Run: headless pygame with SDL's dummy video driver; simulated clock (each Clock.tick advances the game by its frame time, no real sleeping); random seed 0; keys injected as events and as key.get_pressed() state; no mouse input.
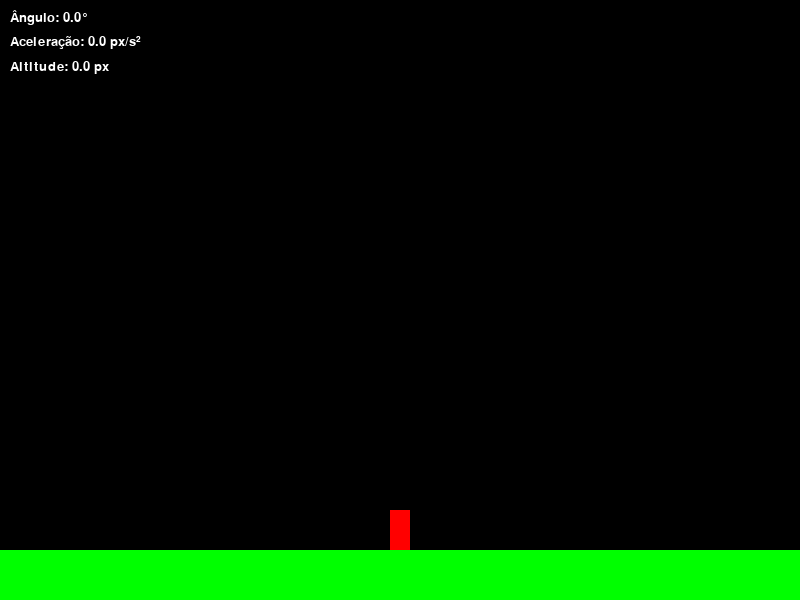
Frame 1 of 2 · flips 1–60 · no input
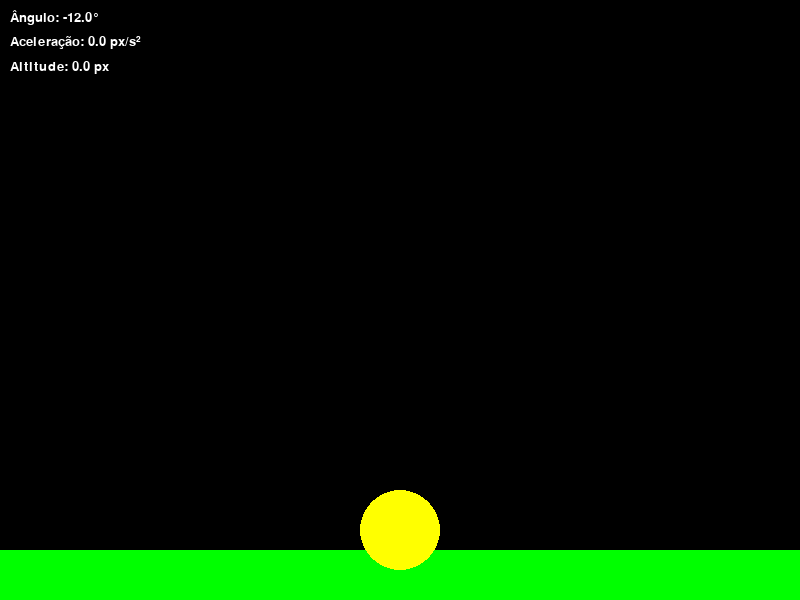
Frame 2 of 2 · flips 61–180 · tapped SPACE, RETURN · held RIGHT (→), D (game ended)

The pygame program that drew these frames:

import pygame
import sys
import math

# Inicializa o Pygame
pygame.init()

# Dimensões da tela e do solo
SCREEN_WIDTH = 800
SCREEN_HEIGHT = 600
GROUND_HEIGHT = 50

# Dimensões do foguete
ROCKET_WIDTH = 20
ROCKET_HEIGHT = 40

# Cores (RGB)
BLACK  = (0, 0, 0)
GREEN  = (0, 255, 0)
RED    = (255, 0, 0)
YELLOW = (255, 255, 0)
WHITE  = (255, 255, 255)

# Cria a janela
screen = pygame.display.set_mode((SCREEN_WIDTH, SCREEN_HEIGHT))
pygame.display.set_caption("Foguetinho com HUD - Decolagem, Rotação e Pouso")

# Define o clock para controlar os FPS
clock = pygame.time.Clock()
FPS = 60

# Posição inicial do foguete: centralizado horizontalmente e sobre o solo
rocket_x = SCREEN_WIDTH // 2 - ROCKET_WIDTH // 2
rocket_y = SCREEN_HEIGHT - GROUND_HEIGHT - ROCKET_HEIGHT

# Velocidades iniciais
rocket_vx = 0
rocket_vy = 0

# Estado do foguete: ângulo em graus (0° aponta para cima)
rocket_angle = 0

# Constantes da simulação
GRAVITY = 0.2         # aceleração gravitacional
THRUST = 0.5          # magnitude do impulso aplicado
ANGULAR_VELOCITY = 2  # graus que o foguete rotaciona por frame
FRICTION = 0.99       # atrito que diminui a velocidade horizontal

# Limite para pouso seguro (ângulo absoluto menor ou igual a 10°)
SAFE_ANGLE_THRESHOLD = 10

# Variáveis de controle de explosão
exploded = False
explosion_timer = 0  # duração da explosão (em frames)

# Cria uma superfície base para o foguete (com transparência)
base_rocket_surface = pygame.Surface((ROCKET_WIDTH, ROCKET_HEIGHT), pygame.SRCALPHA)
base_rocket_surface.fill(RED)

# Cria uma fonte para o HUD
font = pygame.font.SysFont("Arial", 20)

running = True
while running:
    dt = 1 / FPS  # intervalo de tempo por frame (segundos)
    clock.tick(FPS)

    # Armazena as velocidades anteriores para calcular a aceleração
    old_vx = rocket_vx
    old_vy = rocket_vy

    # Processa eventos (fechar a janela, etc.)
    for event in pygame.event.get():
        if event.type == pygame.QUIT:
            running = False

    # Se o foguete não explodiu, processa os controles e a física
    if not exploded:
        keys = pygame.key.get_pressed()

        # Controle de rotação: modifica o ângulo do foguete
        if keys[pygame.K_LEFT] or keys[pygame.K_a]:
            rocket_angle += ANGULAR_VELOCITY  # rotaciona anti-horário (para a esquerda)
        if keys[pygame.K_RIGHT] or keys[pygame.K_d]:
            rocket_angle -= ANGULAR_VELOCITY  # rotaciona horário (para a direita)

        # Normaliza o ângulo para ficar entre -180° e 180°
        if rocket_angle > 180:
            rocket_angle -= 360
        elif rocket_angle < -180:
            rocket_angle += 360

        # Impulso: aplica aceleração na direção que o foguete está apontando
        if keys[pygame.K_UP] or keys[pygame.K_w]:
            # Para 0° o foguete aponta para cima; usamos seno e cosseno para obter os componentes
            rocket_vx += -THRUST * math.sin(math.radians(rocket_angle))
            rocket_vy += -THRUST * math.cos(math.radians(rocket_angle))

        # Aplica a gravidade (sempre puxa o foguete para baixo)
        rocket_vy += GRAVITY

        # Atualiza a posição do foguete com base nas velocidades
        rocket_x += rocket_vx
        rocket_y += rocket_vy

        # Aplica atrito na velocidade horizontal
        rocket_vx *= FRICTION

        # Limita o movimento horizontal para que o foguete não saia da tela
        if rocket_x < 0:
            rocket_x = 0
            rocket_vx = 0
        if rocket_x > SCREEN_WIDTH - ROCKET_WIDTH:
            rocket_x = SCREEN_WIDTH - ROCKET_WIDTH
            rocket_vx = 0

        # Define o nível do solo para o foguete
        ground_level = SCREEN_HEIGHT - GROUND_HEIGHT - ROCKET_HEIGHT
        if rocket_y > ground_level:
            rocket_y = ground_level
            rocket_vy = 0
            # Se o ângulo de pouso estiver fora do limite seguro, o foguete explode
            if abs(rocket_angle) > SAFE_ANGLE_THRESHOLD:
                exploded = True
                explosion_timer = 60  # por exemplo, 60 frames (~1 segundo)
    else:
        # Atualiza o timer da explosão e encerra o jogo após o efeito
        explosion_timer -= 1
        if explosion_timer <= 0:
            running = False

    # Calcula a aceleração resultante (em pixels/s²)
    # (delta de velocidade multiplicado por FPS, pois dt = 1/FPS)
    ax = (rocket_vx - old_vx) * FPS
    ay = (rocket_vy - old_vy) * FPS
    acceleration = math.sqrt(ax**2 + ay**2)

    # Calcula a altitude: distância entre a parte inferior do foguete e o topo do solo
    altitude = (SCREEN_HEIGHT - GROUND_HEIGHT) - (rocket_y + ROCKET_HEIGHT)

    # Desenha o fundo
    screen.fill(BLACK)
    # Desenha o solo
    pygame.draw.rect(screen, GREEN, (0, SCREEN_HEIGHT - GROUND_HEIGHT, SCREEN_WIDTH, GROUND_HEIGHT))

    if exploded:
        # Efeito simples de explosão: um círculo que aumenta de tamanho
        rocket_center_x = int(rocket_x + ROCKET_WIDTH / 2)
        rocket_center_y = int(rocket_y + ROCKET_HEIGHT / 2)
        explosion_radius = 40 - explosion_timer  # o círculo cresce com o tempo
        pygame.draw.circle(screen, YELLOW, (rocket_center_x, rocket_center_y), explosion_radius)
    else:
        # Rotaciona a imagem do foguete de acordo com o ângulo atual
        rotated_surface = pygame.transform.rotate(base_rocket_surface, rocket_angle)
        # Centraliza a imagem rotacionada na posição atual do foguete
        rotated_rect = rotated_surface.get_rect(center=(rocket_x + ROCKET_WIDTH / 2,
                                                        rocket_y + ROCKET_HEIGHT / 2))
        screen.blit(rotated_surface, rotated_rect.topleft)

    # --- Desenha o HUD ---
    angle_text = font.render(f"Ângulo: {rocket_angle:.1f}°", True, WHITE)
    accel_text = font.render(f"Aceleração: {acceleration:.1f} px/s²", True, WHITE)
    alt_text   = font.render(f"Altitude: {altitude:.1f} px", True, WHITE)

    # Exibe os textos no canto superior esquerdo
    screen.blit(angle_text, (10, 10))
    screen.blit(accel_text, (10, 35))
    screen.blit(alt_text, (10, 60))

    # Atualiza a tela
    pygame.display.flip()

# Encerra o Pygame e o programa
pygame.quit()
sys.exit()
